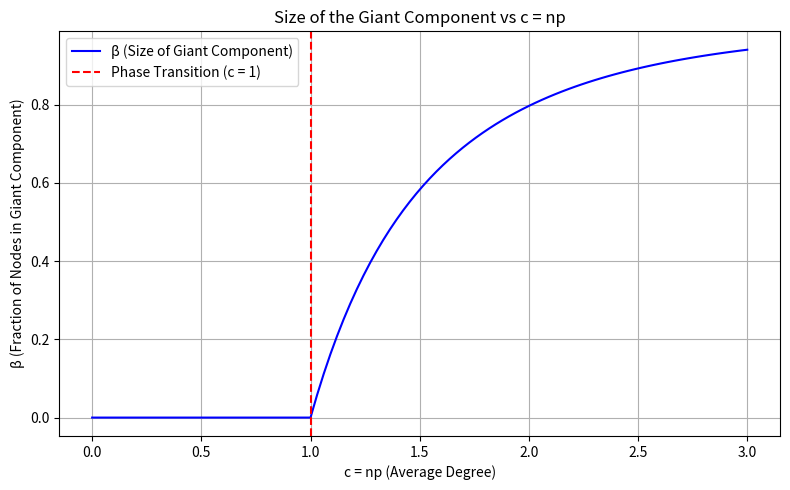

Python code for this plot:
import numpy as np
import matplotlib.pyplot as plt
from scipy.optimize import fsolve

# Equation: beta = 1 - exp(-c * beta)
def giant_component_eq(beta, c):
    return beta - (1 - np.exp(-c * beta))

# Range of c values
c_values = np.linspace(0, 3, 100)
beta_values = []

# Solve for beta numerically for each c
for c in c_values:
    beta_initial_guess = 0.0001 if c < 1 else 0.5  # Better convergence
    beta_solution, = fsolve(giant_component_eq, beta_initial_guess, args=(c))
    beta_values.append(beta_solution)

# Plotting
plt.figure(figsize=(8, 5))
plt.plot(c_values, beta_values, label='β (Size of Giant Component)', color='blue')
plt.axvline(x=1, color='red', linestyle='--', label='Phase Transition (c = 1)')
plt.title('Size of the Giant Component vs c = np')
plt.xlabel('c = np (Average Degree)')
plt.ylabel('β (Fraction of Nodes in Giant Component)')
plt.grid(True)
plt.legend()
plt.tight_layout()
plt.savefig("giant_component_vs_c.png")  # Save the plot
plt.show()
